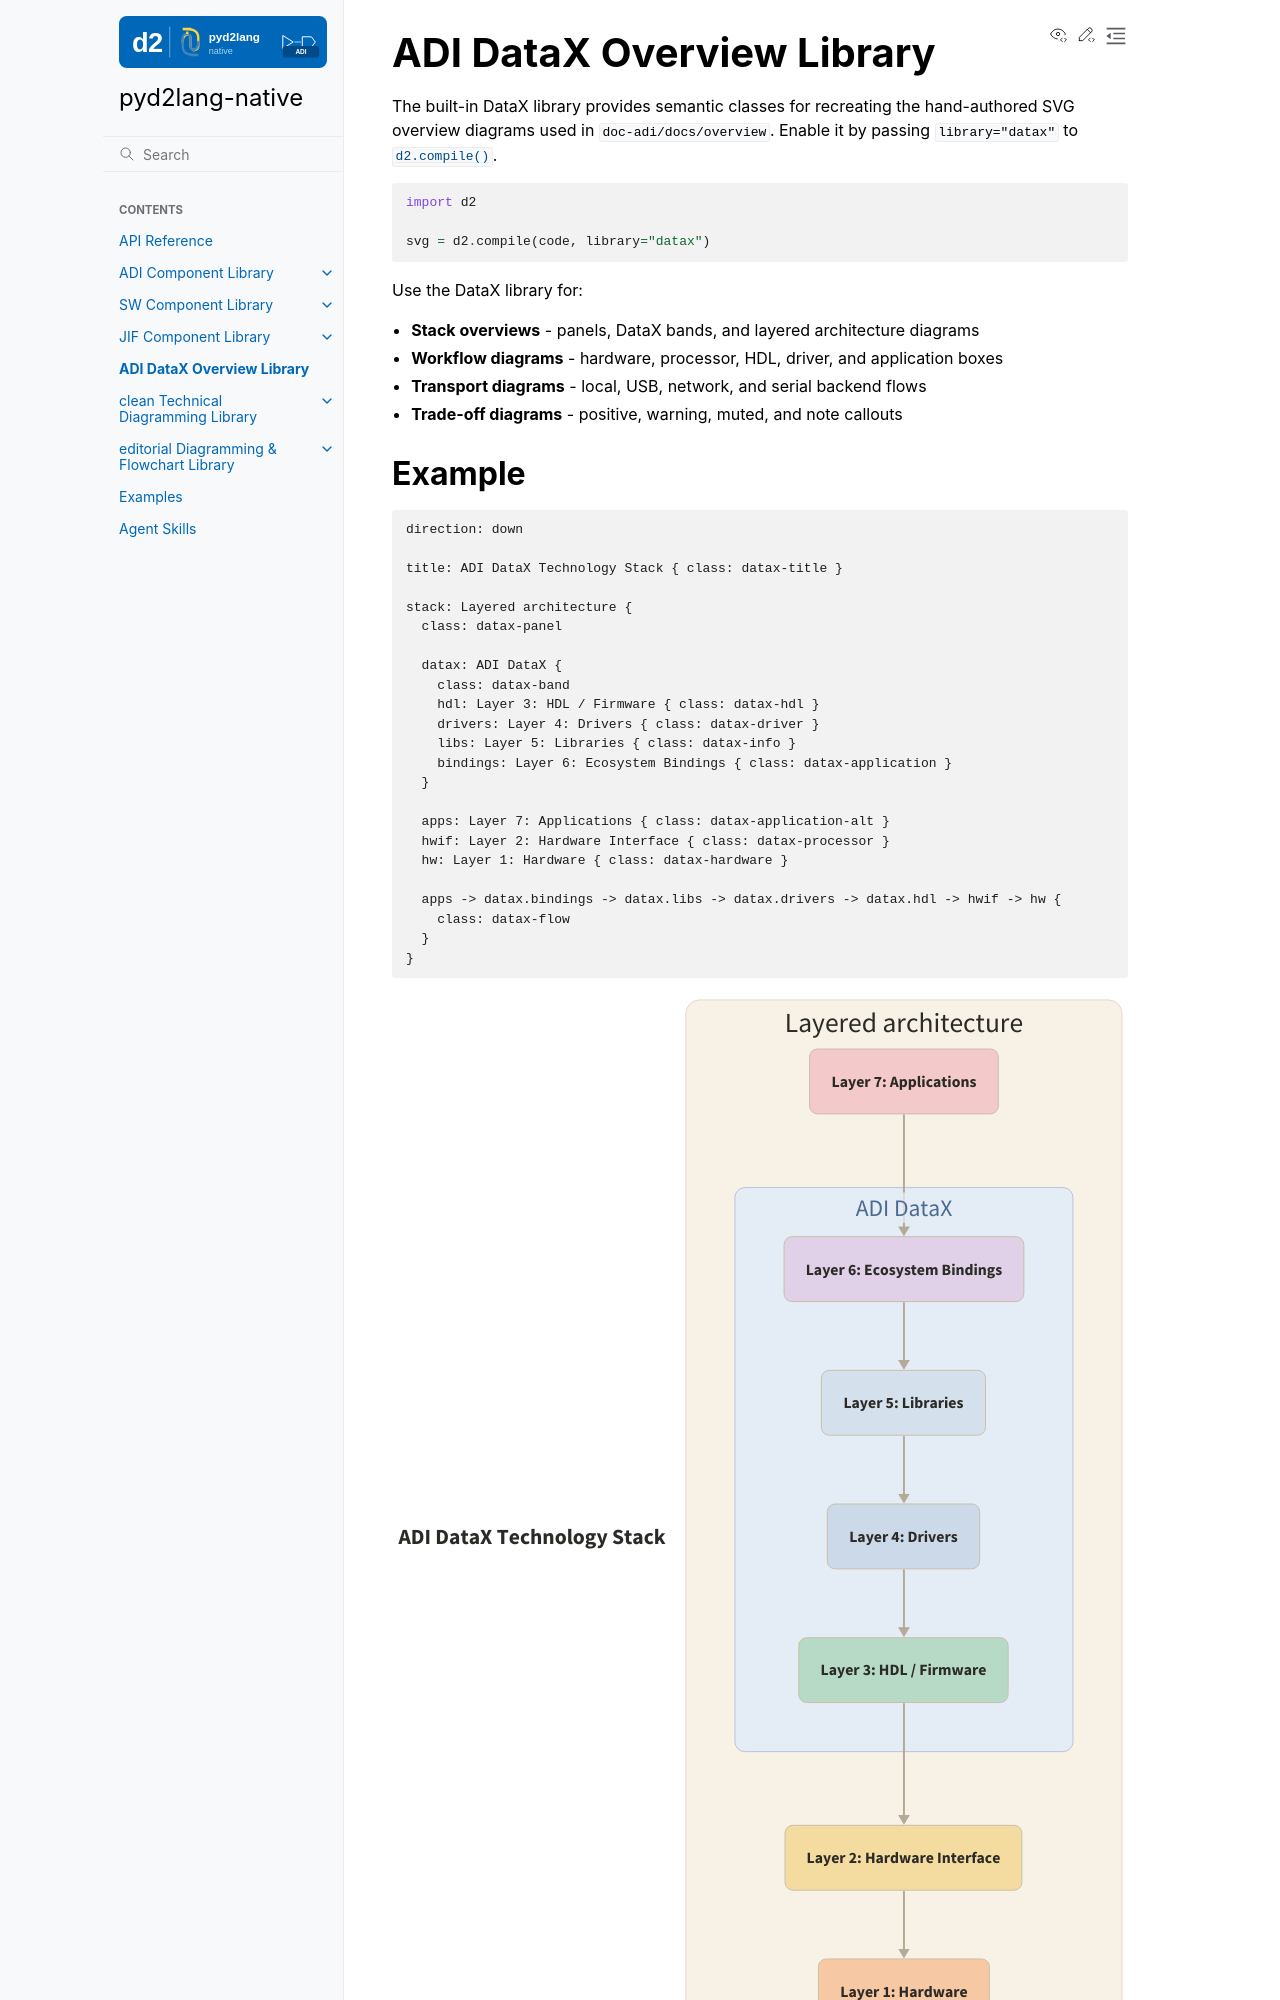

repository: tfcollins/pyd2lang-native · page: datax.html · generator: sphinx

ADI DataX Overview Library
==========================

The built-in DataX library provides semantic classes for recreating the
hand-authored SVG overview diagrams used in ``doc-adi/docs/overview``. Enable it
by passing ``library="datax"`` to :func:`d2.compile`.

.. code-block:: python

   import d2

   svg = d2.compile(code, library="datax")

Use the DataX library for:

- **Stack overviews** - panels, DataX bands, and layered architecture diagrams
- **Workflow diagrams** - hardware, processor, HDL, driver, and application boxes
- **Transport diagrams** - local, USB, network, and serial backend flows
- **Trade-off diagrams** - positive, warning, muted, and note callouts

Example
-------

.. code-block:: text

   direction: down

   title: ADI DataX Technology Stack { class: datax-title }

   stack: Layered architecture {
     class: datax-panel

     datax: ADI DataX {
       class: datax-band
       hdl: Layer 3: HDL / Firmware { class: datax-hdl }
       drivers: Layer 4: Drivers { class: datax-driver }
       libs: Layer 5: Libraries { class: datax-info }
       bindings: Layer 6: Ecosystem Bindings { class: datax-application }
     }

     apps: Layer 7: Applications { class: datax-application-alt }
     hwif: Layer 2: Hardware Interface { class: datax-processor }
     hw: Layer 1: Hardware { class: datax-hardware }

     apps -> datax.bindings -> datax.libs -> datax.drivers -> datax.hdl -> hwif -> hw {
       class: datax-flow
     }
   }

.. d2::
   :library: datax
   :alt: DataX overview stack example
   :align: center

   direction: down

   title: ADI DataX Technology Stack { class: datax-title }

   stack: Layered architecture {
     class: datax-panel

     datax: ADI DataX {
       class: datax-band
       hdl: Layer 3: HDL / Firmware { class: datax-hdl }
       drivers: Layer 4: Drivers { class: datax-driver }
       libs: Layer 5: Libraries { class: datax-info }
       bindings: Layer 6: Ecosystem Bindings { class: datax-application }
     }

     apps: Layer 7: Applications { class: datax-application-alt }
     hwif: Layer 2: Hardware Interface { class: datax-processor }
     hw: Layer 1: Hardware { class: datax-hardware }

     apps -> datax.bindings -> datax.libs -> datax.drivers -> datax.hdl -> hwif -> hw {
       class: datax-flow
     }
   }
